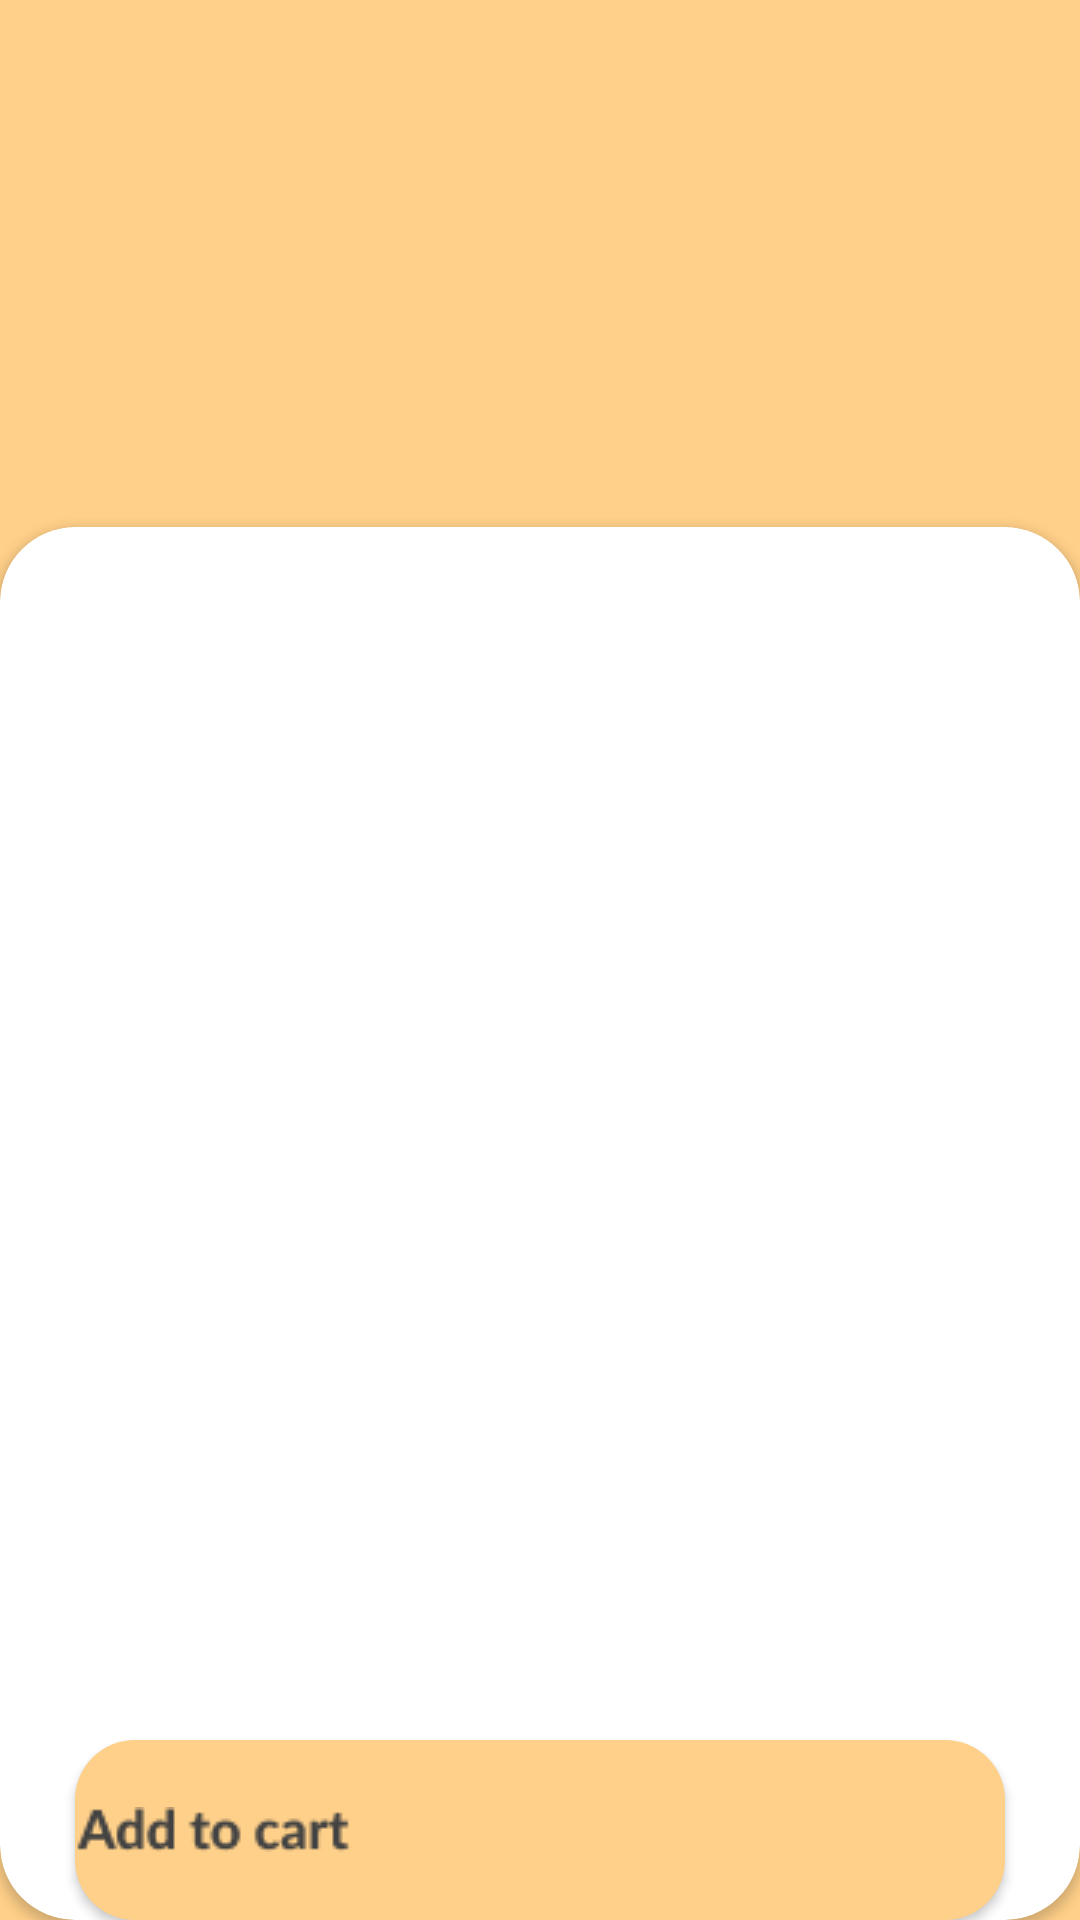

The Android layout XML behind this screen, and the referenced resources:
<!-- AndroidManifest.xml: application theme SplashTheme -->
<!-- res/layout/fragment_details.xml -->
<FrameLayout xmlns:android="http://schemas.android.com/apk/res/android"
    xmlns:app="http://schemas.android.com/apk/res-auto"
    xmlns:tools="http://schemas.android.com/tools"
    android:layout_width="match_parent"
    android:layout_height="match_parent"
    android:orientation="vertical"
    android:clickable="true"
    app:layout_behavior="com.google.android.material.bottomsheet.BottomSheetBehavior"
    tools:context="fragments.HomeFragment">


    <androidx.cardview.widget.CardView

        android:layout_width="match_parent"
        android:layout_height="wrap_content"
        android:layout_gravity="bottom"
        android:backgroundTint="@color/white"
        app:cardCornerRadius="25dp">

        <LinearLayout
            android:layout_width="match_parent"
            android:layout_height="match_parent"
            android:orientation="vertical">

            <ImageView
                android:id="@+id/swipeBtn"
                android:layout_width="100dp"
                android:layout_height="10dp"
                android:layout_gravity="center_horizontal"
                android:layout_marginVertical="15dp"
                android:background="@drawable/corner_pic"
                android:backgroundTint="@color/black"
                />

            <ImageView
                android:id="@+id/bottomImage"
                android:layout_width="350dp"
                android:layout_height="200dp"
                android:layout_gravity="center_horizontal"
                android:layout_marginHorizontal="25dp"
                android:layout_marginVertical="25dp"

                android:scaleType="fitXY"
                tools:src="@drawable/ic_logo" />

            <TextView
                android:id="@+id/PizzaName"
                style="@style/appPrimaryStyle"
                android:layout_width="wrap_content"
                android:layout_height="38dp"
                android:layout_gravity="start"
                android:layout_marginHorizontal="14dp"
                android:layout_marginBottom="25dp"
                android:paddingTop="5dp"
                tools:text="pizza name" />

            <TextView
                android:id="@+id/Description"
                style="@style/appSecondStyle"
                android:layout_width="wrap_content"
                android:layout_height="wrap_content"
                android:layout_gravity="start"
                android:layout_marginHorizontal="14dp"
                android:ellipsize="end"
                android:paddingBottom="15dp"
                tools:text="description" />


                 <Button
                    android:drawableLeft="@drawable/add_text"
                    android:id="@+id/btnToCart"
                    android:layout_width="310dp"
                    android:textAllCaps="false"
                    android:textStyle="bold"
                     android:layout_marginTop="20dp"
                    android:layout_height="60dp"
                    android:layout_gravity="center"
                    tools:text="price"
                    android:textAlignment="textEnd"
                    style="@style/buttonYellow"
                    app:backgroundTint="@null"
                    tools:ignore="RtlCompat" />


        </LinearLayout>

    </androidx.cardview.widget.CardView>


</FrameLayout>
<!-- resources referenced by this layout -->
<resources>
  <color name="black">#FF000000</color>
  <color name="white">#FFFFFFFF</color>
  <!-- drawable add_text: png bitmap (drawable, 1227 bytes) -->
  <!-- drawable ic_logo: vector/xml drawable (drawable, 20970 chars, omitted) -->
  <style name="appPrimaryStyle">
          <item name="android:textSize">24sp</item>
          <item name="android:textColor">@color/appGrey</item>
          <item name="font">@font/lato</item>
      </style>
  <style name="appSecondStyle">
          <item name="android:textSize">12sp</item>
          <item name="android:textColor">@color/appGrey</item>
          <item name="font">@font/lato</item>
      </style>
  <style name="buttonYellow">
          <item name="android:background">@drawable/btn_shape</item>
          <item name="android:textColor">@color/black</item>
          <item name="font">@font/lato</item>
      </style>
  <style name="SplashTheme" parent="Theme.MaterialComponents.DayNight.NoActionBar">
          <item name="android:windowBackground">@drawable/launcher_theme</item>
      </style>
  <color name="appGrey">#424242</color>
  <!-- drawable btn_shape (drawable) -->
  <?xml version="1.0" encoding="utf-8"?>
  <shape xmlns:android="http://schemas.android.com/apk/res/android" android:shape="rectangle">
      <corners android:radius="20dp"/>
      <solid android:color="@color/mainYellow"/>
  </shape>
  <!-- drawable launcher_theme (drawable) -->
  <?xml version="1.0" encoding="utf-8"?>
  <layer-list xmlns:android="http://schemas.android.com/apk/res/android" android:opacity="opaque">
  
      <item android:drawable="@color/mainYellow"/>
      <item android:drawable="@drawable/ic_logo" android:gravity="center"/>
  
  </layer-list>
  <color name="mainYellow">#FFD089</color>
</resources>
